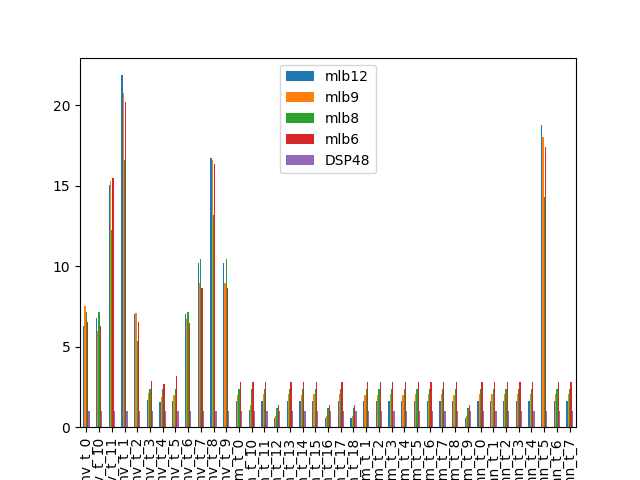

Source data for this figure (header and first rows):
6.292401367073835239e+00, 7.550214298341307639e+00, 7.142788266902647898e+00, 6.521637362713230246e+00, 1.000000000000000000e+00
6.806708419485981487e+00, 5.965189637951575641e+00, 7.131136561516307815e+00, 6.315348528574950215e+00, 1.000000000000000000e+00
1.504794408926835381e+01, 1.529691790342789481e+01, 1.226176637230384259e+01, 1.545717555624481854e+01, 1.000000000000000000e+00
2.187585792121882022e+01, 2.075486274828785582e+01, 1.660982004129115097e+01, 2.022105328685258741e+01, 1.000000000000000000e+00
7.056763005256923904e+00, 7.079710776904216907e+00, 5.356155388900340597e+00, 6.520864806298439120e+00, 1.000000000000000000e+00
1.674208467396446132e+00, 2.102273379110691121e+00, 2.380952090017987466e+00, 2.872671396663519783e+00, 1.000000000000000000e+00
1.579592572208702750e+00, 1.851251813765182330e+00, 2.380946073649397920e+00, 2.710327830154663165e+00, 1.000000000000000000e+00
1.628959343954848871e+00, 2.000799916515358046e+00, 2.380951950656443383e+00, 3.171081726791451061e+00, 1.000000000000000000e+00
7.022907286687158468e+00, 6.749250044790403358e+00, 7.141692838210251359e+00, 6.491313757260965822e+00, 1.000000000000000000e+00
1.020237569257177235e+01, 8.966165774272170097e+00, 1.044800958594061946e+01, 8.679925167099446170e+00, 1.000000000000000000e+00
1.672812014823808724e+01, 1.661429453162102021e+01, 1.319895780750462499e+01, 1.637032927750361466e+01, 1.000000000000000000e+00
1.020237569257177235e+01, 8.966165774272170097e+00, 1.044800958594061946e+01, 8.679925167099446170e+00, 1.000000000000000000e+00
1.626187286045058356e+00, 2.026142019372394909e+00, 2.380952124883240373e+00, 2.793443615027225047e+00, 1.000000000000000000e+00
1.085969859485431677e+00, 1.362568312264157200e+00, 2.380939463571124737e+00, 2.792834874539210865e+00, 1.000000000000000000e+00
1.628959273298816735e+00, 2.043857778467229824e+00, 2.380952377507715934e+00, 2.795031052434560959e+00, 1.000000000000000000e+00
5.429883676783964219e-01, 6.816294679618662977e-01, 1.190478826687655145e+00, 1.397126038906501444e+00, 1.000000000000000000e+00
1.624318166989591639e+00, 2.034063238484635772e+00, 2.380952104365086530e+00, 2.787406137727732158e+00, 1.000000000000000000e+00
1.628908282758643411e+00, 2.020236277287952742e+00, 2.380629434857251425e+00, 2.794966058201539649e+00, 1.000000000000000000e+00
1.628959259022581652e+00, 2.041467285388511854e+00, 2.380952359423226028e+00, 2.795031034237744905e+00, 1.000000000000000000e+00
5.429902323126593044e-01, 6.812908092760084910e-01, 1.190481357428692988e+00, 1.396431074114250492e+00, 1.000000000000000000e+00
1.628959273298816735e+00, 2.043857778467229824e+00, 2.380952377507715934e+00, 2.795031052434560959e+00, 1.000000000000000000e+00
5.429902323126593044e-01, 6.812908092760084910e-01, 1.190481357428692988e+00, 1.396431074114250492e+00, 1.000000000000000000e+00
1.627687582995244853e+00, 1.978901413445850910e+00, 2.380952302066935200e+00, 2.792849063473201721e+00, 1.000000000000000000e+00
1.627686767973678394e+00, 1.981149459501758026e+00, 2.380952138938551510e+00, 2.792848900035890036e+00, 1.000000000000000000e+00
1.628602270648399797e+00, 2.039387404315939456e+00, 2.380952363976392760e+00, 2.794418494703341249e+00, 1.000000000000000000e+00
1.625783719422613016e+00, 2.025640898835621151e+00, 2.380952128657694900e+00, 2.789582401138516854e+00, 1.000000000000000000e+00
1.624318166989591639e+00, 2.034063238484635772e+00, 2.380952104365086530e+00, 2.787406137727732158e+00, 1.000000000000000000e+00
1.628959267520340370e+00, 2.041467295006855309e+00, 2.380952370187803258e+00, 2.795031045069182429e+00, 1.000000000000000000e+00
1.628381006459074909e+00, 2.044728342271695087e+00, 2.380952369209205166e+00, 2.794038842809770884e+00, 1.000000000000000000e+00
1.628908282758643411e+00, 2.020236277287952742e+00, 2.380629434857251425e+00, 2.794966058201539649e+00, 1.000000000000000000e+00
5.429902323126593044e-01, 6.812908092760084910e-01, 1.190481357428692988e+00, 1.396431074114250492e+00, 1.000000000000000000e+00
1.628034256095925558e+00, 2.040816326011415160e+00, 2.380952380370405130e+00, 2.793443871298743275e+00, 1.000000000000000000e+00
1.628959275794081396e+00, 2.043857781307690580e+00, 2.379558381202245609e+00, 2.795031055615082138e+00, 1.000000000000000000e+00
1.628164273858481392e+00, 2.041467304542684769e+00, 2.380952380860032580e+00, 2.793666960612291916e+00, 1.000000000000000000e+00
1.628381015695549605e+00, 2.044002581294105170e+00, 2.380952380928686551e+00, 2.794038854579026676e+00, 1.000000000000000000e+00
1.628959275326550271e+00, 2.045454544664332186e+00, 2.380952380076357233e+00, 2.795031055019156163e+00, 1.000000000000000000e+00
1.879298212977295890e+01, 1.802775104535291817e+01, 1.428223760766486805e+01, 1.739412300486886664e+01, 1.000000000000000000e+00
1.628381015116654895e+00, 2.044002580633820454e+00, 2.380952380194169660e+00, 2.794038853841390502e+00, 1.000000000000000000e+00
1.628641181639258084e+00, 2.043458668088492747e+00, 2.380952380447791228e+00, 2.794485257491489349e+00, 1.000000000000000000e+00
